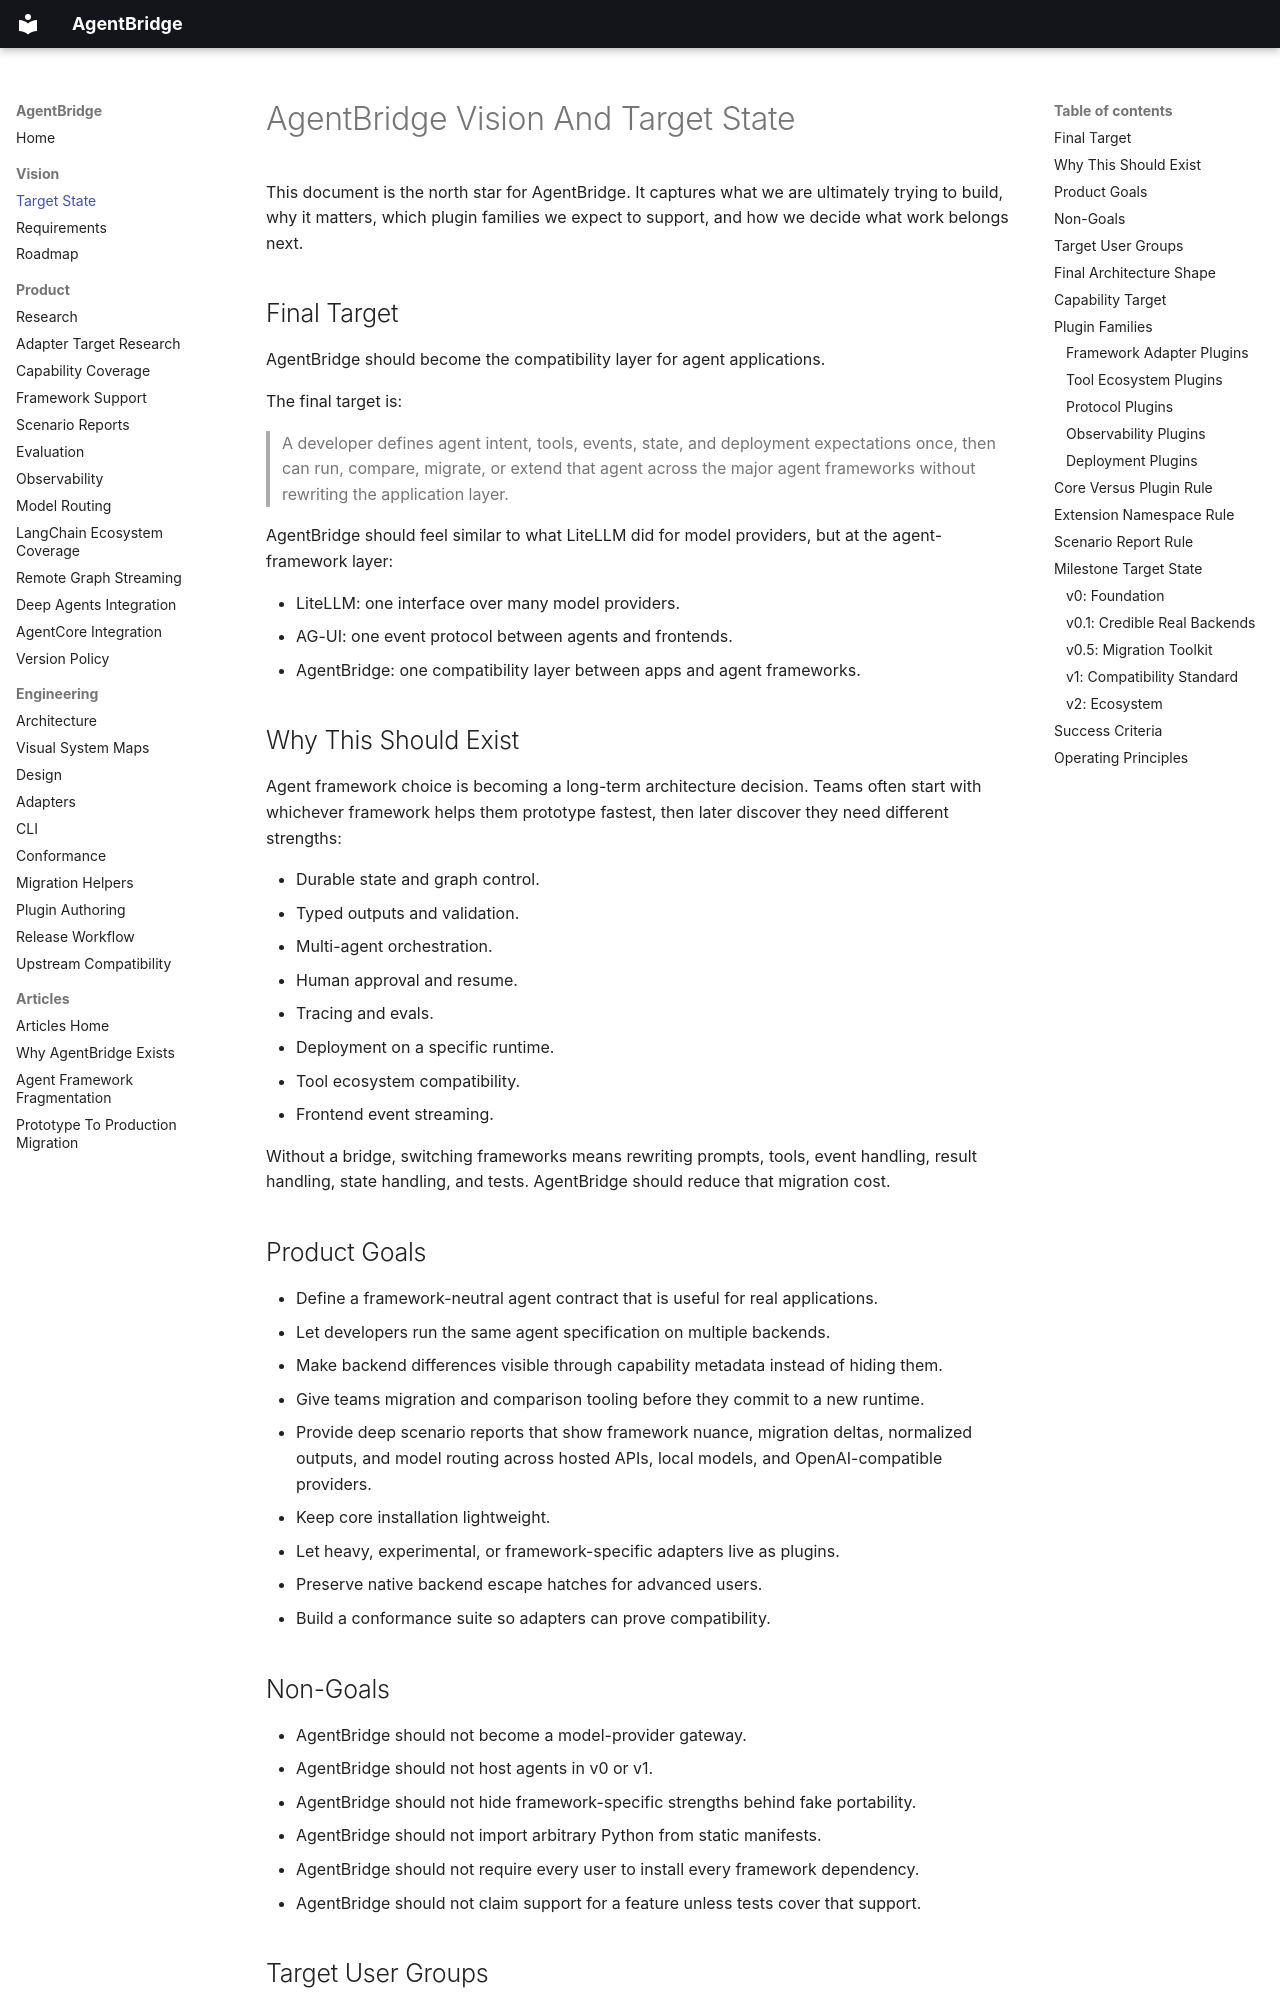

repository: 0sparsh2/AgentBridge · page: vision/index.html · generator: mkdocs

# AgentBridge Vision And Target State

This document is the north star for AgentBridge. It captures what we are ultimately trying to build, why it matters, which plugin families we expect to support, and how we decide what work belongs next.

## Final Target

AgentBridge should become the compatibility layer for agent applications.

The final target is:

> A developer defines agent intent, tools, events, state, and deployment expectations once, then can run, compare, migrate, or extend that agent across the major agent frameworks without rewriting the application layer.

AgentBridge should feel similar to what LiteLLM did for model providers, but at the agent-framework layer:

- LiteLLM: one interface over many model providers.
- AG-UI: one event protocol between agents and frontends.
- AgentBridge: one compatibility layer between apps and agent frameworks.

## Why This Should Exist

Agent framework choice is becoming a long-term architecture decision. Teams often start with whichever framework helps them prototype fastest, then later discover they need different strengths:

- Durable state and graph control.
- Typed outputs and validation.
- Multi-agent orchestration.
- Human approval and resume.
- Tracing and evals.
- Deployment on a specific runtime.
- Tool ecosystem compatibility.
- Frontend event streaming.

Without a bridge, switching frameworks means rewriting prompts, tools, event handling, result handling, state handling, and tests. AgentBridge should reduce that migration cost.

## Product Goals

- Define a framework-neutral agent contract that is useful for real applications.
- Let developers run the same agent specification on multiple backends.
- Make backend differences visible through capability metadata instead of hiding them.
- Give teams migration and comparison tooling before they commit to a new runtime.
- Provide deep scenario reports that show framework nuance, migration deltas, normalized outputs,
  and model routing across hosted APIs, local models, and OpenAI-compatible providers.
- Keep core installation lightweight.
- Let heavy, experimental, or framework-specific adapters live as plugins.
- Preserve native backend escape hatches for advanced users.
- Build a conformance suite so adapters can prove compatibility.
